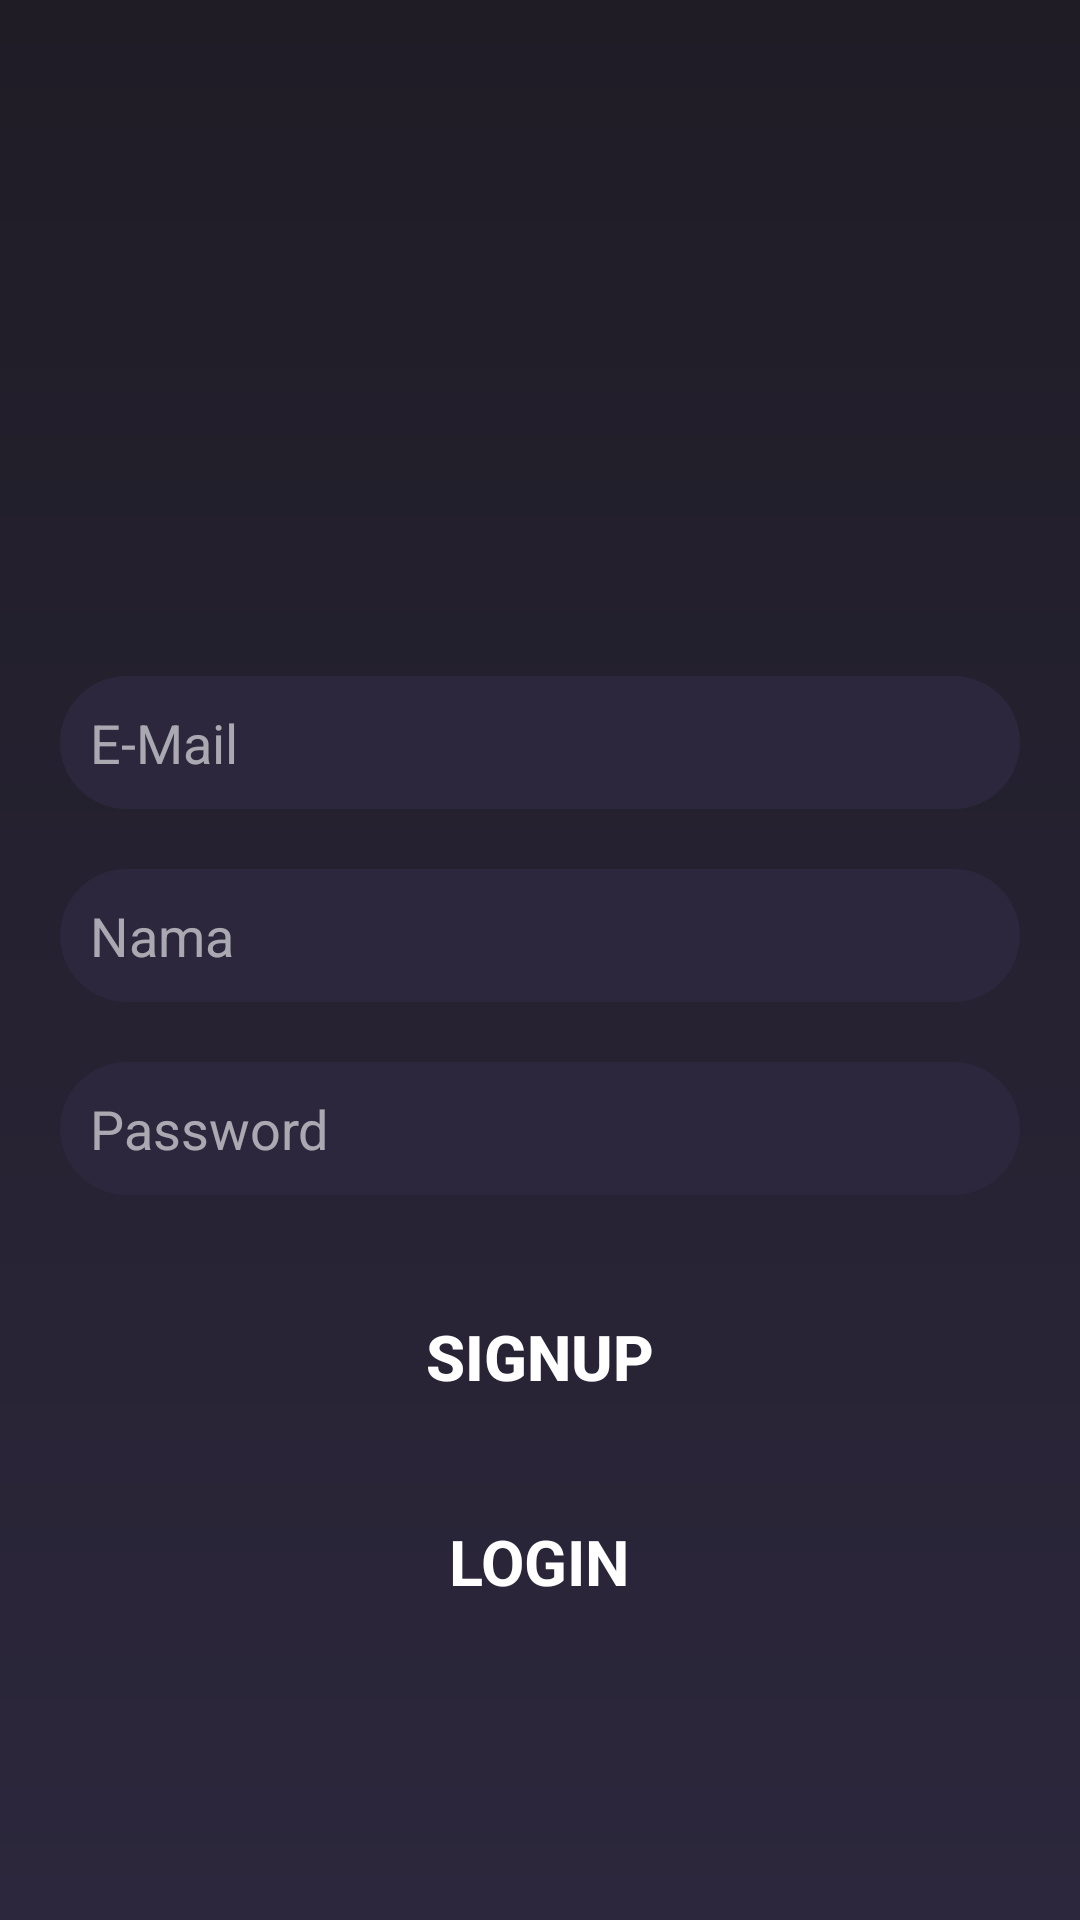

Here is an Android app screen rendered from its layout file. Give the layout XML and the strings, colors and styles it references.
<!-- AndroidManifest.xml: application theme LoginPage -->
<!-- res/layout/signup.xml -->
<?xml version="1.0" encoding="utf-8"?>
<RelativeLayout xmlns:android="http://schemas.android.com/apk/res/android"
    xmlns:app="http://schemas.android.com/apk/res-auto"
    xmlns:tools="http://schemas.android.com/tools"
    android:layout_width="match_parent"
    android:layout_height="match_parent"
    android:background="@drawable/login_background"
    tools:context=".MainActivity">

    <LinearLayout
        android:layout_width="match_parent"
        android:layout_height="wrap_content"
        android:gravity="center"
        android:orientation="vertical"
        android:layout_centerVertical="true"
        tools:ignore="ExtraText"
        android:layout_marginStart="20dp"
        android:layout_marginEnd="20dp">

        <ImageView
            android:layout_width="100dp"
            android:layout_height="100dp"
            android:layout_gravity="center_horizontal"
            android:contentDescription="@string/desc_login"
            app:srcCompat="@drawable/spotify"
            tools:ignore="PrivateResource" />

        <EditText
            android:id="@+id/editEmail"
            android:layout_width="match_parent"
            android:layout_height="wrap_content"
            android:layout_marginTop="20dp"
            android:layout_weight="1"
            android:autofillHints="@string/editEmail"
            android:background="@drawable/login_edit_background"
            android:ems="10"
            android:hint="@string/editEmail"
            android:inputType="textEmailAddress"
            android:padding="10dp"
            android:textColor="#FFFFFF"
            android:textColorHint="#99FFFFFF"
            tools:ignore="LabelFor"
            tools:targetApi="o" />

        <EditText
            android:id="@+id/editNama"
            android:layout_width="match_parent"
            android:layout_height="wrap_content"
            android:layout_marginTop="20dp"
            android:layout_weight="1"
            android:autofillHints="@string/editEmail"
            android:background="@drawable/login_edit_background"
            android:ems="10"
            android:hint="@string/editNama"
            android:padding="10dp"
            android:textColor="#FFFFFF"
            android:textColorHint="#99FFFFFF"
            tools:ignore="LabelFor"
            tools:targetApi="o" />

        <EditText
            android:id="@+id/editPassword"
            android:layout_width="match_parent"
            android:layout_height="wrap_content"
            android:layout_marginTop="20dp"
            android:layout_weight="1"
            android:autofillHints="@string/editPassword"
            android:background="@drawable/login_edit_background"
            android:hint="@string/editPassword"
            android:inputType="textPassword"
            android:padding="10dp"
            android:textColor="#FFFFFF"
            android:textColorHint="#99FFFFFF"
            tools:ignore="LabelFor"
            tools:targetApi="o" />

        <Button
            android:id="@+id/buttonlogin"
            android:layout_width="match_parent"
            android:layout_height="wrap_content"
            android:layout_marginTop="30dp"
            android:layout_marginBottom="30dp"
            android:background="@drawable/button_background"
            android:text="@string/btnSignup"
            android:textColor="#FFFFFF"
            android:textSize="21sp"
            android:textStyle="bold" />

        <TextView
            android:id="@+id/textView2"
            android:layout_width="wrap_content"
            android:layout_height="wrap_content"
            android:layout_gravity="center_horizontal"
            android:text="@string/btnLogin"
            android:textColor="#FFFFFF"
            android:textSize="21sp"
            android:textStyle="bold" />

    </LinearLayout>

</RelativeLayout>
<!-- resources referenced by this layout -->
<resources>
  <!-- drawable login_background (drawable-v24) -->
  <?xml version="1.0" encoding="utf-8"?>
  <shape xmlns:android="http://schemas.android.com/apk/res/android"
      android:shape="rectangle">
  
      <gradient android:startColor="@color/colorPDark"
          android:endColor="@color/colorP"
          android:angle="270"
          android:type="linear" />
  
  </shape>
  <!-- drawable login_edit_background (drawable-v24) -->
  <?xml version="1.0" encoding="utf-8"?>
  <shape xmlns:android="http://schemas.android.com/apk/res/android"
      android:shape="rectangle">
  
      <solid android:color="@color/colorP"/>
      <corners android:radius="30dp"/>
  
  
  </shape>
  <string name="btnLogin">LOGIN</string>
  <string name="btnSignup">SIGNUP</string>
  <string name="desc_login">Silahkan Login Terlebih Dahulu!</string>
  <string name="editEmail">E-Mail</string>
  <string name="editNama">Nama</string>
  <string name="editPassword" tools:ignore="ExtraTranslation">Password</string>
  <style name="LoginPage" parent="Theme.AppCompat.NoActionBar">
          
          <item name="colorPrimary">@color/colorP</item>
          <item name="colorPrimaryDark">@color/colorPDark</item>
          <item name="colorAccent">@color/colorA</item>
      </style>
  <color name="colorPDark">#1F1C26</color>
  <color name="colorP">#2C273C</color>
  <color name="colorA">#CE2A5E</color>
</resources>
